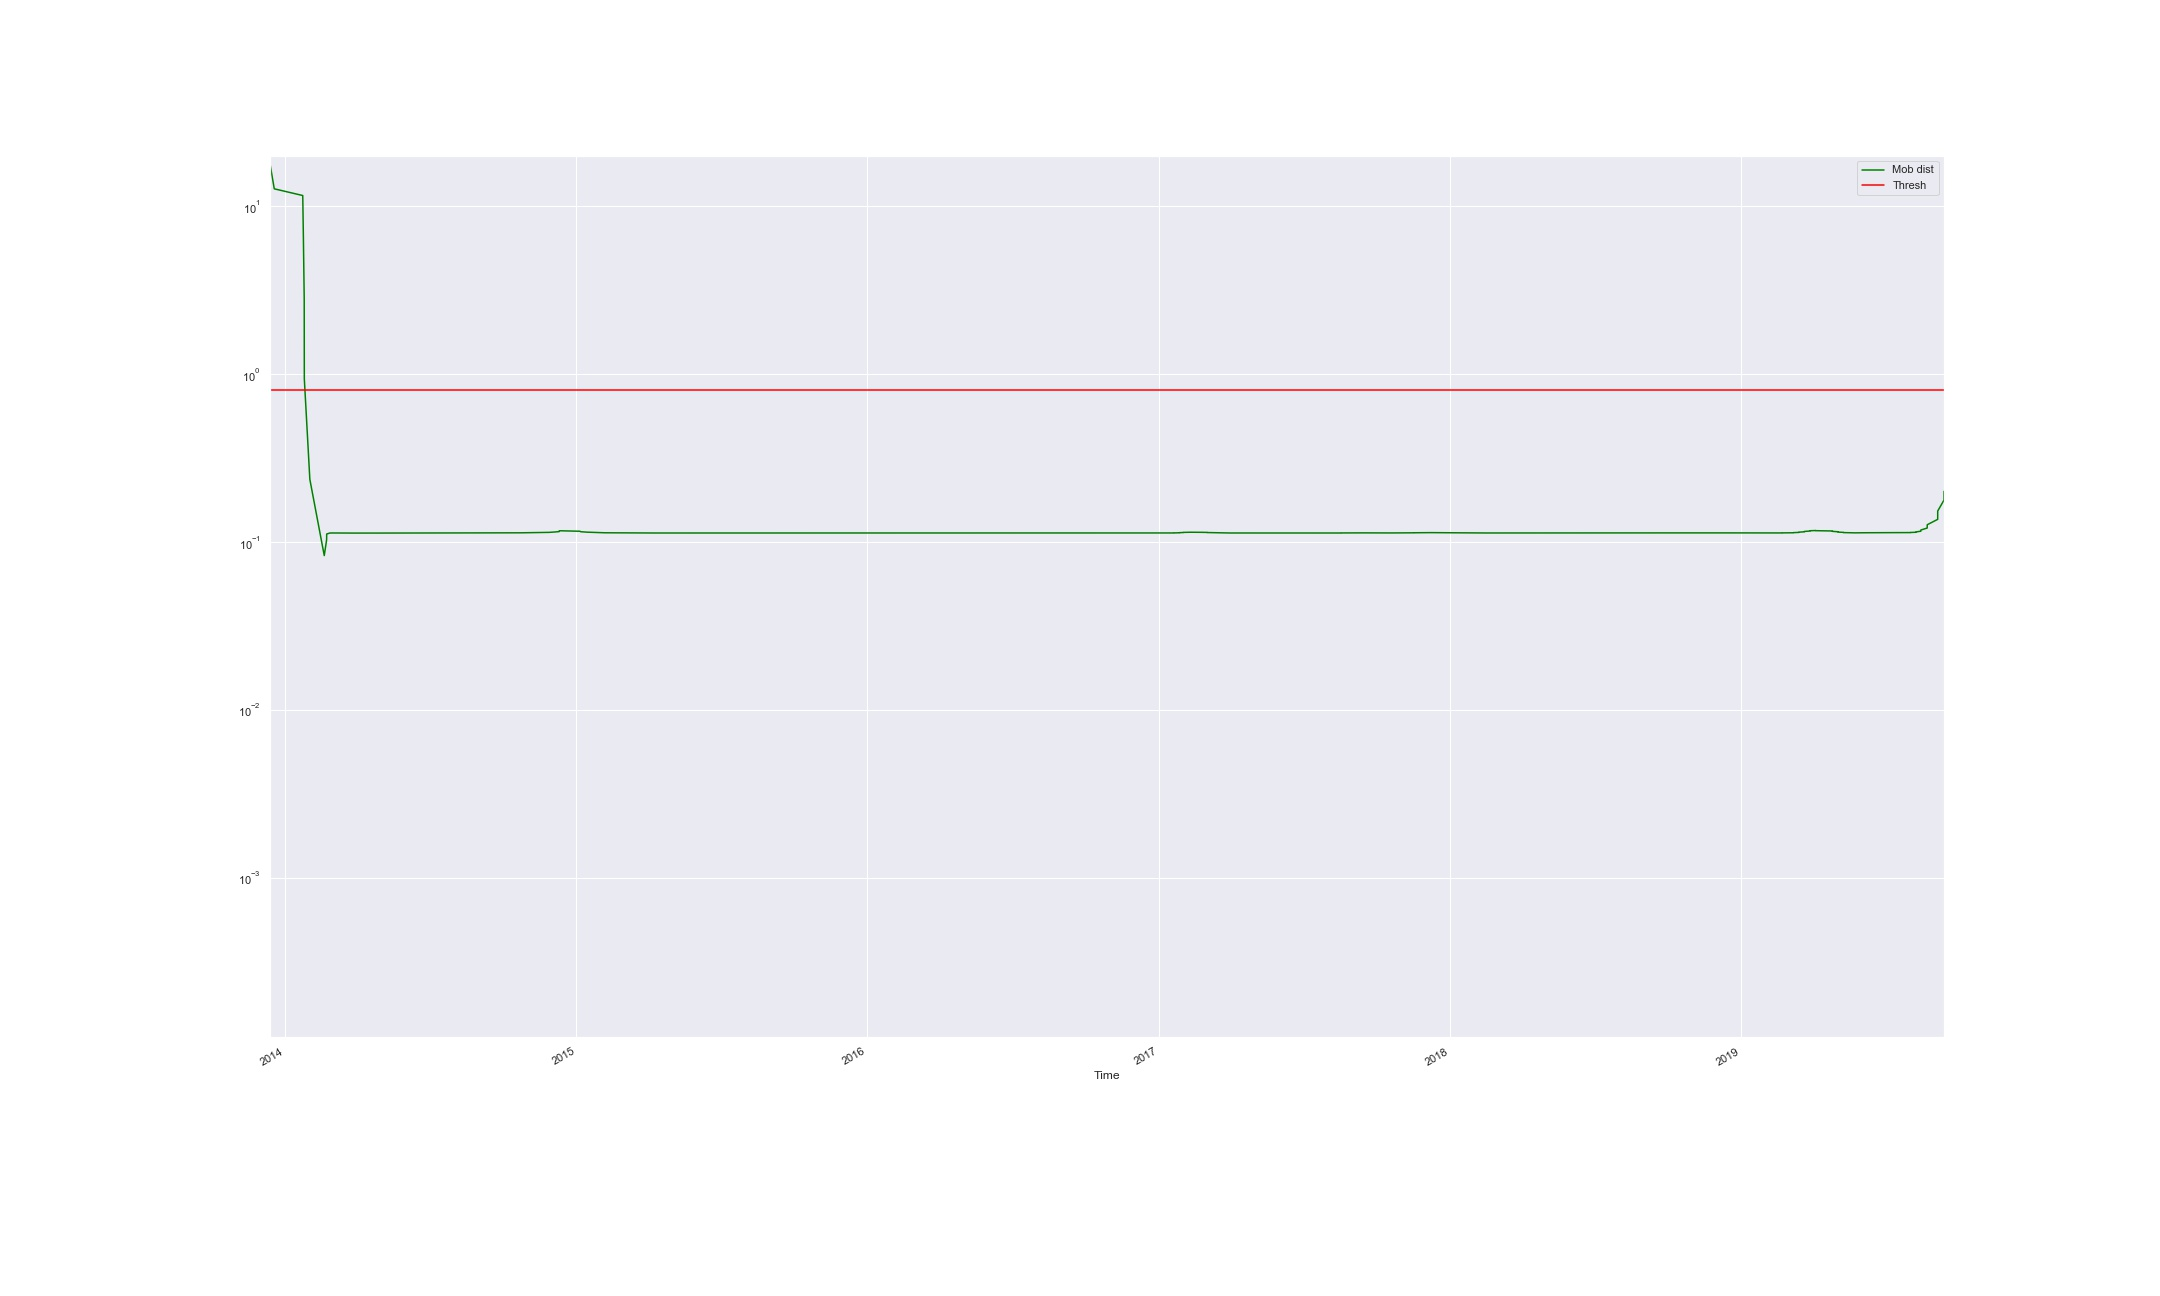

The table this chart was drawn from, first rows:
Time, Mob dist, Thresh, Anomaly
2013-12-12 14:59:49.250, 17.85, 0.8026, True
2013-12-17 23:22:25.602, 12.67, 0.8026, True
2014-01-22 16:54:50.697, 11.56, 0.8026, True
2014-01-23 11:34:45.050, 6.642, 0.8026, True
2014-01-24 12:54:37.344, 2.821, 0.8026, True
2014-01-24 16:01:09.889, 0.9369, 0.8026, True
2014-01-31 14:33:46.290, 0.2357, 0.8026, False
2014-02-18 16:31:36.486, 0.08292, 0.8026, False
2014-02-21 15:31:15.289, 0.103, 0.8026, False
2014-02-21 17:51:14.527, 0.1114, 0.8026, False
2014-02-25 16:30:46.224, 0.1129, 0.8026, False
2014-02-27 14:24:44.438, 0.113, 0.8026, False
2014-03-03 14:28:28.830, 0.113, 0.8026, False
2014-03-03 16:59:47.333, 0.1129, 0.8026, False
2014-03-05 11:09:50.383, 0.1129, 0.8026, False
2014-03-07 15:03:57.544, 0.113, 0.8026, False
2014-03-07 16:34:45.355, 0.113, 0.8026, False
2014-03-20 13:28:02.298, 0.113, 0.8026, False
2014-03-20 16:15:28.029, 0.113, 0.8026, False
2014-03-20 16:28:01.381, 0.113, 0.8026, False
2014-03-24 15:47:32.966, 0.113, 0.8026, False
2014-03-26 09:47:20.417, 0.113, 0.8026, False
2014-03-26 14:47:18.968, 0.113, 0.8026, False
2014-03-26 18:07:17.916, 0.1129, 0.8026, False
2014-03-27 19:42:22.377, 0.1129, 0.8026, False
2014-04-04 09:52:53.323, 0.1128, 0.8026, False
2014-04-15 11:02:55.656, 0.1128, 0.8026, False
2014-04-25 19:21:41.336, 0.1128, 0.8026, False
2014-04-29 13:41:14.523, 0.1129, 0.8026, False
2014-04-29 16:01:13.881, 0.1129, 0.8026, False
2014-05-16 08:59:16.624, 0.1129, 0.8026, False
2014-05-28 12:17:47.911, 0.1129, 0.8026, False
2014-06-12 17:35:59.637, 0.1129, 0.8026, False
2014-06-21 06:54:58.702, 0.1129, 0.8026, False
2014-06-27 11:55:46.461, 0.113, 0.8026, False
2014-07-02 10:33:47.118, 0.113, 0.8026, False
2014-07-08 15:32:56.082, 0.113, 0.8026, False
2014-07-15 17:12:05.865, 0.113, 0.8026, False
2014-07-24 11:03:21.010, 0.113, 0.8026, False
2014-07-28 15:30:33.921, 0.113, 0.8026, False
2014-08-06 15:09:30.067, 0.113, 0.8026, False
2014-08-11 21:28:52.580, 0.113, 0.8026, False
2014-08-22 10:01:11.901, 0.113, 0.8026, False
2014-08-22 12:07:37.315, 0.1131, 0.8026, False
2014-08-26 16:27:07.759, 0.1131, 0.8026, False
2014-10-23 11:12:08.178, 0.1133, 0.8026, False
2014-11-06 14:28:30.868, 0.1136, 0.8026, False
2014-11-27 15:51:14.359, 0.114, 0.8026, False
2014-12-04 11:30:28.006, 0.1145, 0.8026, False
2014-12-10 08:49:43.580, 0.1152, 0.8026, False
2014-12-10 11:13:06.034, 0.1158, 0.8026, False
2014-12-10 11:33:36.357, 0.1163, 0.8026, False
2014-12-11 09:09:36.376, 0.1165, 0.8026, False
2014-12-17 16:28:54.404, 0.1163, 0.8026, False
2015-01-05 11:06:39.618, 0.1157, 0.8026, False
2015-01-06 08:26:36.041, 0.115, 0.8026, False
2015-01-14 13:29:11.739, 0.1143, 0.8026, False
2015-01-27 15:27:40.346, 0.1137, 0.8026, False
2015-02-05 11:46:38.311, 0.1133, 0.8026, False
2015-03-02 10:43:43.145, 0.1131, 0.8026, False
... 336 more rows
